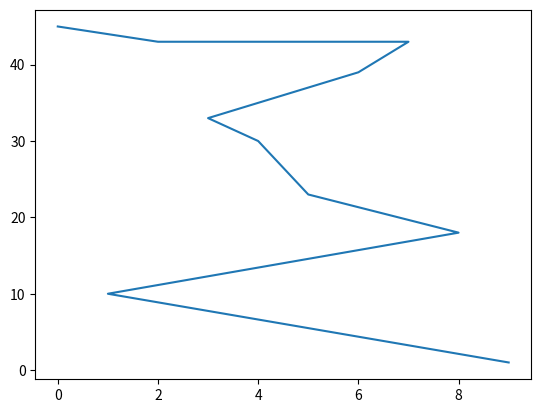

Reproduce this figure in Python.
import math
import numpy as np
import matplotlib.pyplot as plt

s = 0
dFy0 = [2,9,0,3,7,5,6,4,8,1]
L = np.zeros(10)
X = [9,1,8,5,4,3,6,7,2,0]
n0 = len(L)
C0 = np.zeros((10,2))

for i in range(0,n0):
#-------------将飞行器上的点投影到一条线上-----------------#
    C0[i][0] = X[i]
    C0[i][1] = dFy0[i]

C2 = C0[np.lexsort(C0[:,::-1].T)]

for i in range(0,n0):
    dFy0[i] = C2[i][1]

for i in range(0,10):
    s = dFy0[i] + s
    L[i] = s

plt.plot(X,L)
plt.show()
